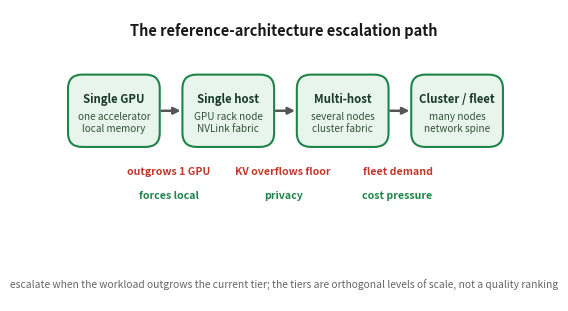

Recreate this plot in Python. (Note: this script raises an exception after producing the figure.)
#!/usr/bin/env python3
"""fig-13-1301: the reference-architecture escalation path (horizontal, non-hierarchical).

PASS-24 fix: the Archify 'ladder' version stacked Single GPU at the TOP and Cluster/
fleet at the BOTTOM, so a ladder metaphor implied the top tier was 'best'. It also drew
the escalation-trigger pills directly on the rung borders (straddling the connectors)
and truncated one trigger ('forces local'). This is a HORIZONTAL escalation path: tiers
advance left-to-right as requirements grow, so there is no best/worst vertical reading,
and each trigger label sits in clear whitespace BELOW the connector (not on it). The
trigger is the reason to escalate, so it is drawn as the arrow's label.
"""
import matplotlib
matplotlib.use('Agg')
import matplotlib.pyplot as plt
from matplotlib.patches import FancyBboxPatch, FancyArrowPatch

W = 6.1
FS = 8.2
fig, ax = plt.subplots(figsize=(W, W*0.62))
fig._hermes_print_sized = True
ax.set_xlim(0, 10); ax.set_ylim(0, 6.2); ax.axis('off')

tiers = [
    ('Single GPU', 'one accelerator\nlocal memory', '#e7f5ec', '#1e8449'),
    ('Single host', 'GPU rack node\nNVLink fabric', '#e7f5ec', '#1e8449'),
    ('Multi-host', 'several nodes\ncluster fabric', '#e7f5ec', '#1e8449'),
    ('Cluster / fleet', 'many nodes\nnetwork spine', '#e7f5ec', '#1e8449'),
]
triggers = [
    ('outgrows 1 GPU', 'forces local', '#c0392b', '#1e8449'),
    ('KV overflows floor', 'privacy', '#c0392b', '#1e8449'),
    ('fleet demand', 'cost pressure', '#c0392b', '#1e8449'),
]
bw, bh = 1.9, 1.5
y0 = 3.3
xs = [0.45 + i*2.42 for i in range(4)]
for (name, sub, fc, ec), x in zip(tiers, xs):
    ax.add_patch(FancyBboxPatch((x, y0), bw, bh, boxstyle='round,pad=0.02,rounding_size=0.3',
                                fc=fc, ec=ec, lw=1.5))
    ax.text(x+bw/2, y0+bh-0.5, name, ha='center', va='center', fontsize=FS, fontweight='bold', color='#1a3a2a')
    ax.text(x+bw/2, y0+0.5, sub, ha='center', va='center', fontsize=7.2, color='#33523a')

# escalation connectors (left->right) with trigger labels in clear whitespace BELOW
for i in range(len(xs)-1):
    ax.annotate('', xy=(xs[i+1], y0+bh/2), xytext=(xs[i]+bw, y0+bh/2),
                arrowprops=dict(arrowstyle='-|>', lw=1.8, color='#555'))
    trig_l, trig_r, cl, cr = triggers[i]
    midx = (xs[i]+bw + xs[i+1])/2
    # red trigger (reason) below-left, green flip (becomes) below-right
    ax.text(midx-0.05, y0-0.45, trig_l, ha='center', va='top', fontsize=7.6, color=cl, fontweight='bold')
    ax.text(midx-0.05, y0-0.95, trig_r, ha='center', va='top', fontsize=7.6, color=cr, fontweight='bold')

ax.text(5.0, 5.75, 'The reference-architecture escalation path', ha='center', va='center',
        fontsize=10.5, fontweight='bold', color='#1a1a1a')
ax.text(5.0, 0.35, 'escalate when the workload outgrows the current tier; the tiers are orthogonal levels of scale, not a quality ranking',
        ha='center', va='center', fontsize=7.4, color='#666')

out = 'design/manuscript/chapter-13/figures/fig-13-1301.png'
plt.savefig(out, dpi=170)
plt.close()
print('wrote fig-13-1301 (horizontal escalation path)')
